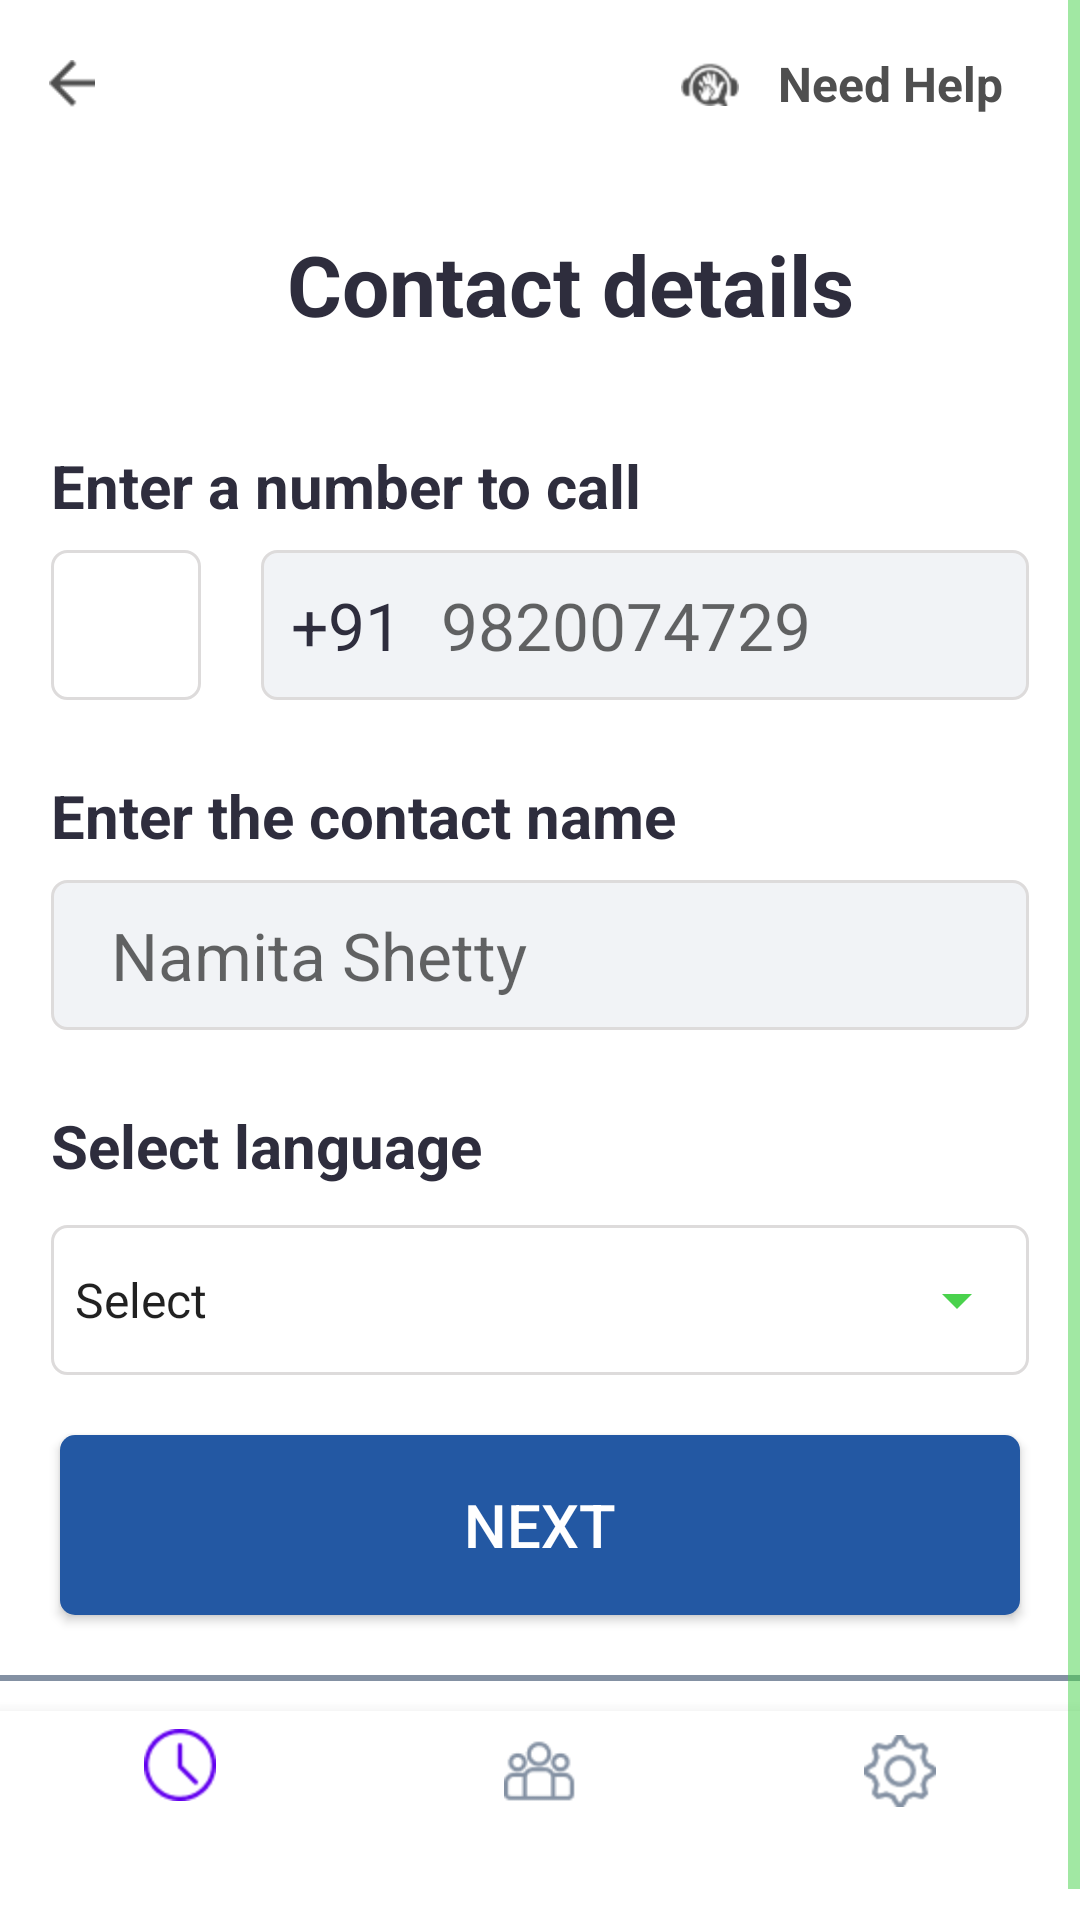

This screen was rendered from an Android layout file. Write that file and the resources it references.
<!-- AndroidManifest.xml: application theme AppTheme -->
<!-- res/layout/contact_details.xml -->
<?xml version="1.0" encoding="utf-8"?>
<ScrollView
    xmlns:android="http://schemas.android.com/apk/res/android"
    xmlns:tools="http://schemas.android.com/tools"
    android:id="@+id/scrollView1"
    android:layout_width="match_parent"
    android:layout_height="match_parent"
    android:fillViewport="true">
<LinearLayout xmlns:android="http://schemas.android.com/apk/res/android"
    android:layout_width="fill_parent"
    android:layout_height="fill_parent"
    xmlns:app="http://schemas.android.com/apk/res-auto"
    android:background="#ffffff"
    android:orientation="vertical">
    <androidx.appcompat.widget.Toolbar
        android:id="@+id/toolbar"
        android:layout_height="wrap_content"
        android:layout_width="match_parent"
        android:minHeight="?attr/actionBarSize"
        app:theme="@style/ThemeOverlay.AppCompat.ActionBar" >
        <ImageView
            android:id="@+id/back"
            android:layout_gravity="start"
            android:layout_width="16dp"
            android:layout_height="16dp"
            android:scaleType="centerInside"
            android:src="@drawable/back"/>
        <TextView
            android:id="@+id/help"
            android:layout_gravity="end"
            android:layout_width="120dp"
            android:layout_height="50dp"
            android:layout_marginRight="13dp"
            android:drawableLeft="@drawable/help"
            android:gravity="center"
            android:textColor="#4f4f4f"
            android:text="Need Help"
            android:textSize="16sp"
            android:textStyle="bold"
            />
    </androidx.appcompat.widget.Toolbar>
    <TextView
        android:id="@+id/title"
        android:layout_width="fill_parent"
        android:layout_height="wrap_content"
        android:paddingBottom="10dp"
        android:layout_marginTop="20dp"
        android:paddingLeft="20dp"
        android:gravity="center"
        android:text="Contact details"
        android:textSize="28sp"
        android:textColor="#2e2d3d"
        android:lineSpacingExtra="2sp"
        android:textStyle="bold"
        />

    <RelativeLayout
        android:id="@+id/relativelayout1"
        android:layout_width="match_parent"
        android:layout_height="25dp"
        android:background="#ffffff"
        android:layout_marginTop="25dp"
        android:layout_marginLeft="17dp"
        android:layout_marginRight="17dp"

        >
        <TextView
            android:layout_width="wrap_content"
            android:layout_height="wrap_content"
            android:textSize="20sp"
            android:textColor="#2e2d3d"
            android:textStyle="bold"
            android:text="Enter a number to call"
            />
    </RelativeLayout>

    <LinearLayout
        android:id="@+id/llphno1"
        android:layout_width="fill_parent"
        android:layout_height="50dp"
        android:layout_marginLeft="17dp"
        android:layout_marginRight="17dp"
        android:layout_marginTop="10dp"
        android:orientation="horizontal" >














            <Spinner
                android:id="@+id/simpleSpinner"
                android:layout_width="50dp"
                android:layout_height="50dp"
                android:background="@drawable/spinner_background"
                android:gravity="center"
                android:spinnerMode="dropdown"
                android:paddingBottom="5dp"
                android:paddingTop="5dp"
                android:paddingLeft="10dp"
                />



        <LinearLayout
            android:id="@+id/llphno"
            android:layout_width="fill_parent"
            android:layout_height="50dp"
            android:layout_marginLeft="20dp"
            android:background="@drawable/selectcontact_background"
            android:orientation="horizontal" >

        <TextView
            android:id="@+id/countrycode"
            android:layout_width="50dp"
            android:layout_height="50dp"
            android:layout_marginLeft="10dp"
            android:text="+91"
            android:textSize="22sp"
            android:textColor="#2e2d3d"/>

            <EditText
                android:id="@+id/phno"
                android:layout_width="wrap_content"
                android:layout_height="50dp"
                android:inputType="phone"
                android:hint="9820074729"
                android:textSize="22sp"
                android:textColor="#333333"
                android:background="#00000000"
                android:maxLength="10"
              />
        </LinearLayout>


    </LinearLayout>

    <RelativeLayout
        android:id="@+id/relativelayoutname"
        android:layout_width="match_parent"
        android:layout_height="25dp"
        android:background="#ffffff"
        android:layout_marginTop="25dp"
        android:layout_marginLeft="17dp"
        android:layout_marginRight="17dp"

        >
        <TextView
            android:layout_width="wrap_content"
            android:layout_height="wrap_content"
            android:textSize="20sp"
            android:textColor="#2e2d3d"
            android:textStyle="bold"
            android:text="Enter the contact name"
            />
    </RelativeLayout>

    <LinearLayout
        android:id="@+id/llname"
        android:layout_width="fill_parent"
        android:layout_height="50dp"
        android:background="@drawable/selectcontact_background"
        android:layout_marginLeft="17dp"
        android:layout_marginRight="17dp"
        android:layout_marginTop="10dp"
        android:orientation="horizontal" >

            <EditText
                android:id="@+id/name"
                android:layout_width="wrap_content"
                android:layout_height="50dp"
                android:layout_marginLeft="20dp"
                android:hint="Namita Shetty"
                android:textSize="22sp"
                android:textColor="#333333"
                android:background="#00000000"
                />
    </LinearLayout>

    <RelativeLayout
        android:id="@+id/relativelayoutlanguage"
        android:layout_width="match_parent"
        android:layout_height="30dp"
        android:background="#ffffff"
        android:layout_marginTop="25dp"
        android:layout_marginLeft="17dp"
        android:layout_marginRight="17dp"

        >
        <TextView
            android:layout_width="wrap_content"
            android:layout_height="wrap_content"
            android:textSize="20sp"
            android:textColor="#2e2d3d"
            android:textStyle="bold"
            android:text="Select language"
            />
    </RelativeLayout>

    <LinearLayout
        android:layout_width="fill_parent"
        android:layout_height="50dp"
        android:layout_marginLeft="17dp"
        android:layout_marginRight="17dp"
        android:layout_marginTop="10dp"
        android:orientation="horizontal" >

        <LinearLayout
            android:layout_width="fill_parent"
            android:layout_height="50dp"
            android:background="@drawable/spinner_background"
            android:orientation="horizontal" >

            <Spinner
                android:id="@+id/languagespinner"
                android:layout_width="fill_parent"
                android:layout_height="50dp"
                android:text="Select"
                android:entries="@array/language"
                android:textSize="22sp"
                android:textColor="#333333"
                android:layout_centerHorizontal="true"
                />

        </LinearLayout>




    </LinearLayout>

    <LinearLayout
        android:layout_width="match_parent"
        android:layout_height="0dip"
        android:layout_weight="1"
        android:gravity="center|bottom"
        android:orientation="vertical" >

        <Button
            android:id="@+id/next"
            style="?android:attr/buttonStyleSmall"
            android:background="@drawable/roundbutton"
            android:layout_marginTop="20dp"
            android:layout_marginLeft="20dp"
            android:layout_marginRight="20dp"
            android:layout_marginBottom="20dp"
            android:layout_width="fill_parent"
            android:layout_height="60dp"
            android:layout_gravity="center_horizontal|center"
            android:textColor="#ffffff"
            android:textSize="20sp"
            android:fontFamily="sans-serif-medium"
            android:text="Next" />
    </LinearLayout>
    <View
        android:layout_width="match_parent"
        android:layout_height="2dp"
        android:layout_above="@+id/bottom_navigation"
        android:background="#8491a3"></View>
    <com.google.android.material.bottomnavigation.BottomNavigationView
        android:id="@+id/bottom_navigation"
        android:layout_width="match_parent"
        android:layout_height="80dp"
        android:layout_marginTop="10dp"
        android:layout_alignParentBottom="true"
        app:menu="@menu/bottom_nav_menu"
        app:itemBackground="@color/white"
        app:itemIconTint="@drawable/bottom_nav_color"
        />
</LinearLayout>
</ScrollView>
<!-- resources referenced by this layout -->
<resources>
  <string-array name="language">
          <item>Select</item>
          <item>Kannada</item>
          <item>English</item>
          <item>Hindi</item>
          <item>Tamil</item>
      </string-array>
  <color name="white">#FFFFFF</color>
  <!-- drawable back: png bitmap (drawable-hdpi, 338 bytes) -->
  <!-- drawable bottom_nav_color (drawable-hdpi) -->
  <?xml version="1.0" encoding="utf-8"?>
  <selector xmlns:android="http://schemas.android.com/apk/res/android">
  <item android:state_checked="true"
      android:color="@color/design_default_color_primary"
      />
  <item android:state_checked="false"
      android:color="#8491a3"/>
  </selector>
  <!-- drawable help: png bitmap (drawable-hdpi, 886 bytes) -->
  <!-- drawable roundbutton (drawable-hdpi) -->
  <?xml version="1.0" encoding="utf-8"?>
  <shape xmlns:android="http://schemas.android.com/apk/res/android"
      android:shape="rectangle">
  
      <gradient android:startColor="#2358a3"
          android:endColor="#2358a3"
          android:angle="45"
          android:type="linear"/>
  
      <corners android:bottomRightRadius="5dp"
          android:bottomLeftRadius="5dp"
          android:topRightRadius="5dp"
          android:topLeftRadius="5dp"/>
  </shape>
  <!-- drawable selectcontact_background (drawable-hdpi) -->
  <shape xmlns:android="http://schemas.android.com/apk/res/android"
      android:shape="rectangle" >
      
      <stroke android:width="1dp"
          android:color="#dddbdb"/>
  
      
      <corners android:bottomLeftRadius="5dp"
          android:topLeftRadius="5dp"
          android:bottomRightRadius="5dp"
          android:topRightRadius="5dp" />
  
      
      <gradient android:startColor="#f1f3f6"
          android:endColor="#f1f3f6"
          android:angle="90"/>
  </shape>
  <!-- drawable spinner_background (drawable-hdpi) -->
  <shape xmlns:android="http://schemas.android.com/apk/res/android"
      android:shape="rectangle" >
      
      <stroke android:width="1dp"
          android:color="#dddbdb"/>
  
      
      <corners android:bottomLeftRadius="5dp"
          android:topLeftRadius="5dp"
          android:bottomRightRadius="5dp"
          android:topRightRadius="5dp" />
  
      
      <gradient android:startColor="#ffffff"
          android:endColor="#ffffff"
          android:angle="90"/>
  </shape>
  <style name="AppTheme" parent="AppTheme.Base" />
  <style name="AppTheme.Base" parent="Theme.AppCompat.Light">
          <item name="colorControlActivated">@color/color_accent</item>
          <item name="colorControlHighlight">@color/color_accent</item>
          <item name="colorControlNormal">@color/color_accent</item>
  
          <item name="colorPrimary">@color/color_primary</item>
          <item name="colorPrimaryDark">@color/color_primary_dark</item>
          <item name="colorAccent">@color/color_accent</item>
  
          <item name="android:windowBackground">@color/background_app_color</item>
      </style>
  <color name="color_accent">@color/color_green_qb</color>
  <color name="color_primary">@color/white</color>
  <color name="color_primary_dark">#d0d0d0</color>
  <color name="background_app_color">#ffffff</color>
  <color name="color_green_qb">#4ad24d</color>
</resources>
